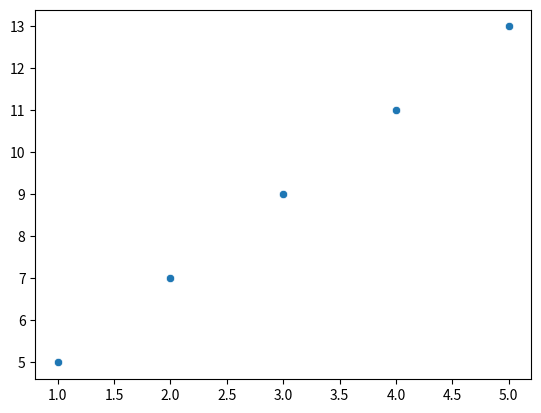

Recreate this plot in Python.
import seaborn as sns
import matplotlib.pyplot as plt

sns.scatterplot(x=[1,2,3,4,5], y=[5,7,9,11,13])
plt.show()